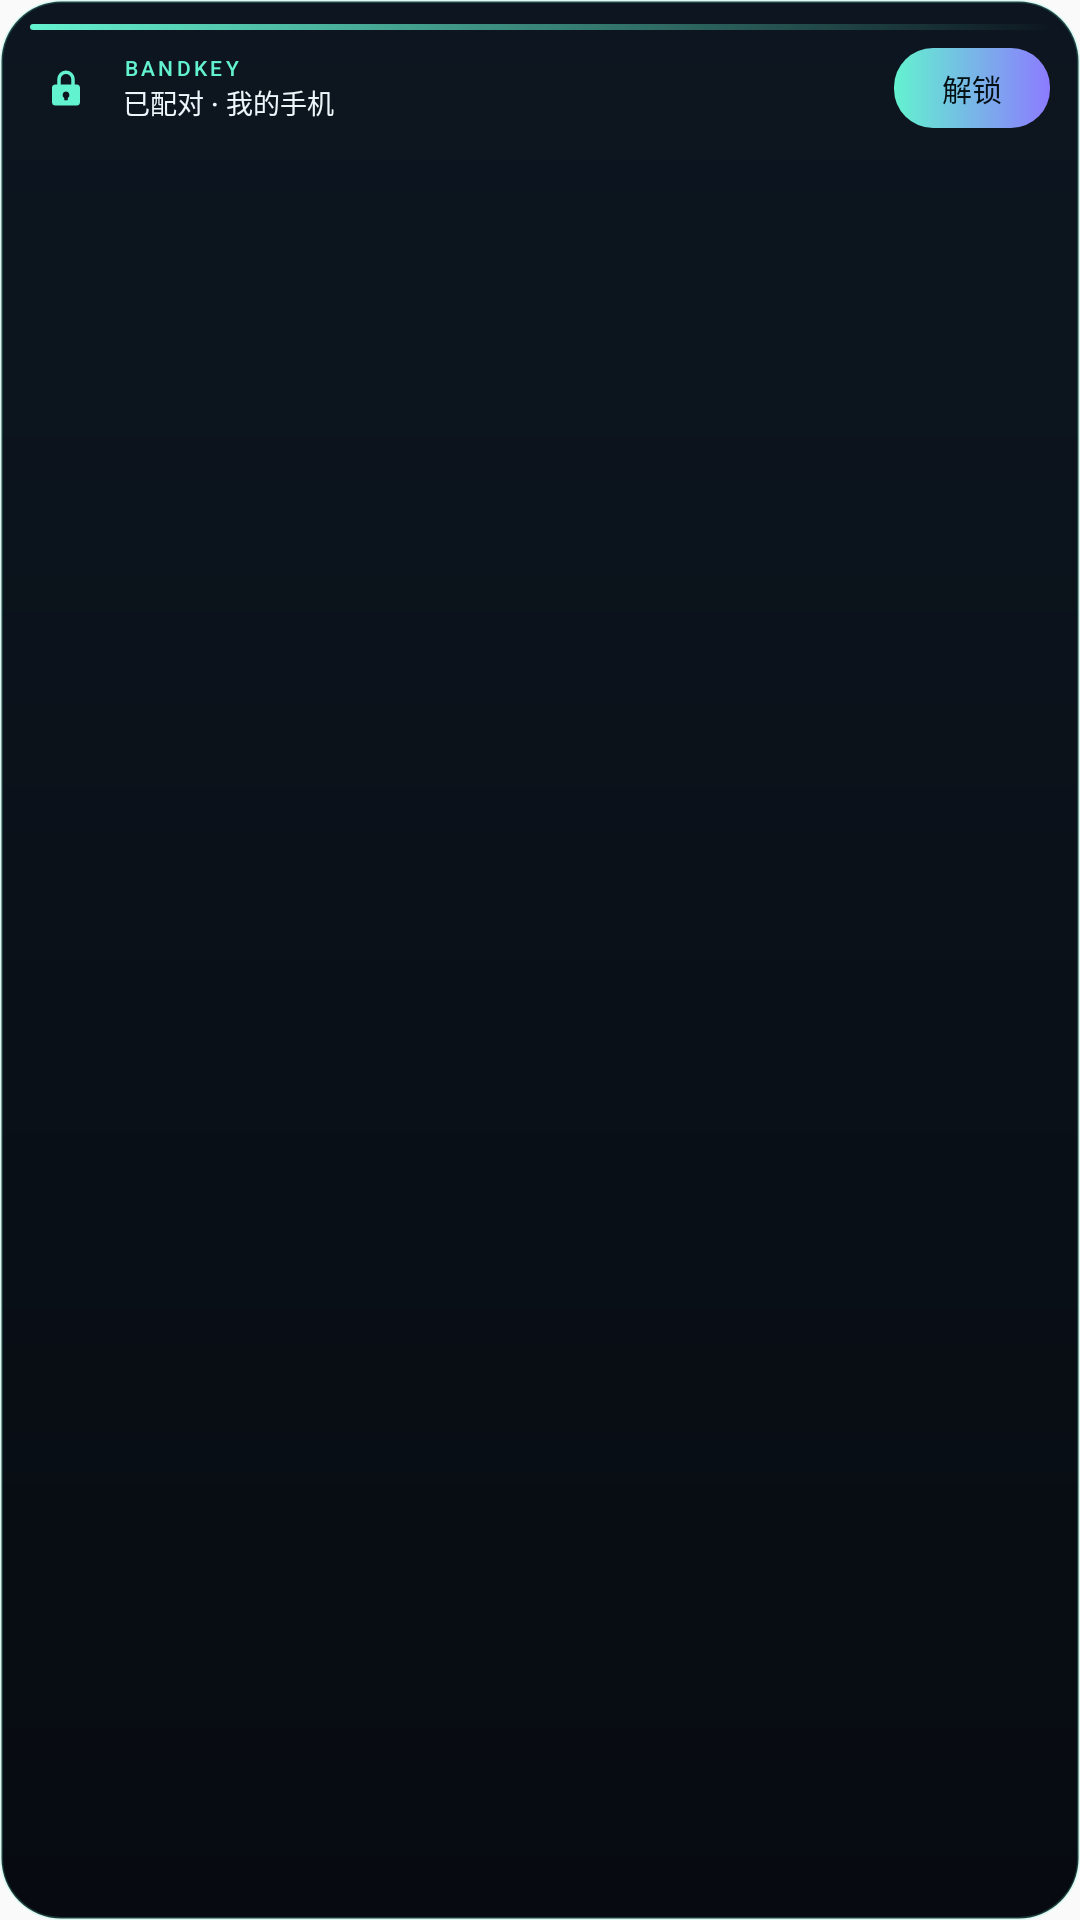

The Android layout XML behind this screen, and the referenced resources:
<!-- AndroidManifest.xml: application theme Theme.BandKey -->
<!-- res/layout/widget_bandkey_mini.xml -->
<?xml version="1.0" encoding="utf-8"?>
<LinearLayout xmlns:android="http://schemas.android.com/apk/res/android"
    android:id="@android:id/background"
    android:layout_width="match_parent"
    android:layout_height="match_parent"
    android:background="@drawable/widget_background"
    android:orientation="vertical"
    android:paddingStart="10dp"
    android:paddingTop="8dp"
    android:paddingEnd="10dp"
    android:paddingBottom="8dp">

    <TextView
        android:layout_width="match_parent"
        android:layout_height="2dp"
        android:background="@drawable/widget_top_line" />

    <LinearLayout
        android:layout_width="match_parent"
        android:layout_height="wrap_content"
        android:layout_marginTop="6dp"
        android:gravity="center_vertical"
        android:orientation="horizontal">

        <FrameLayout
            android:layout_width="24dp"
            android:layout_height="24dp"
            android:background="@drawable/widget_icon_bg">

            <ImageView
                android:layout_width="14dp"
                android:layout_height="14dp"
                android:layout_gravity="center"
                android:contentDescription="@string/app_name"
                android:src="@drawable/ic_widget_lock" />
        </FrameLayout>

        <LinearLayout
            android:layout_width="0dp"
            android:layout_height="wrap_content"
            android:layout_marginStart="7dp"
            android:layout_weight="1"
            android:gravity="center_vertical"
            android:orientation="vertical">

            <TextView
                android:layout_width="wrap_content"
                android:layout_height="wrap_content"
                android:fontFamily="sans-serif-medium"
                android:letterSpacing="0.16"
                android:text="BANDKEY"
                android:textColor="@color/bandkey_mint"
                android:textSize="7sp" />

            <TextView
                android:id="@+id/widget_device"
                android:layout_width="match_parent"
                android:layout_height="wrap_content"
                android:ellipsize="end"
                android:fontFamily="sans-serif-medium"
                android:maxLines="1"
                android:text="已配对 · 我的手机"
                android:textColor="@color/bandkey_text"
                android:textSize="9sp" />
        </LinearLayout>

        <TextView
            android:id="@+id/widget_unlock"
            android:layout_width="wrap_content"
            android:layout_height="wrap_content"
            android:layout_marginStart="6dp"
            android:background="@drawable/widget_button_primary"
            android:clickable="true"
            android:focusable="true"
            android:fontFamily="sans-serif-medium"
            android:gravity="center"
            android:minWidth="52dp"
            android:paddingStart="8dp"
            android:paddingTop="6dp"
            android:paddingEnd="8dp"
            android:paddingBottom="6dp"
            android:text="解锁"
            android:textColor="#041014"
            android:textSize="10sp" />

        <TextView
            android:id="@+id/widget_badge_on"
            android:layout_width="0dp"
            android:layout_height="0dp"
            android:visibility="gone" />

        <TextView
            android:id="@+id/widget_badge_off"
            android:layout_width="0dp"
            android:layout_height="0dp"
            android:visibility="gone" />

        <TextView
            android:id="@+id/widget_open"
            android:layout_width="0dp"
            android:layout_height="0dp"
            android:visibility="gone" />

        <TextView
            android:id="@+id/widget_toggle"
            android:layout_width="0dp"
            android:layout_height="0dp"
            android:visibility="gone" />
    </LinearLayout>

    <TextView
        android:id="@+id/widget_nfc"
        android:layout_width="match_parent"
        android:layout_height="wrap_content"
        android:layout_marginTop="4dp"
        android:ellipsize="end"
        android:maxLines="1"
        android:text="NFC 钥匙 0 张 · 自动解锁关闭"
        android:textColor="@color/bandkey_muted"
        android:textSize="7.5sp"
        android:visibility="gone" />

    <TextView
        android:id="@+id/widget_last"
        android:layout_width="0dp"
        android:layout_height="0dp"
        android:visibility="gone" />
</LinearLayout>
<!-- resources referenced by this layout -->
<resources>
  <color name="bandkey_mint">#63F2CF</color>
  <color name="bandkey_muted">#8A9BAE</color>
  <color name="bandkey_text">#EDF6FA</color>
  <!-- drawable ic_widget_lock (drawable) -->
  <?xml version="1.0" encoding="utf-8"?>
  <vector xmlns:android="http://schemas.android.com/apk/res/android"
      android:width="24dp"
      android:height="24dp"
      android:viewportWidth="24"
      android:viewportHeight="24">
      <path
          android:fillColor="#63F2CF"
          android:pathData="M12,2a5,5 0 0 1 5,5v3h1a2,2 0 0 1 2,2v8a2,2 0 0 1 -2,2H6a2,2 0 0 1 -2,-2v-8a2,2 0 0 1 2,-2h1V7a5,5 0 0 1 5,-5zM12,4a3,3 0 0 0 -3,3v3h6V7a3,3 0 0 0 -3,-3zM12,14a2,2 0 0 0 -1,3.73V19h2v-1.27A2,2 0 0 0 12,14z" />
  </vector>
  <!-- drawable widget_background (drawable) -->
  <?xml version="1.0" encoding="utf-8"?>
  <shape xmlns:android="http://schemas.android.com/apk/res/android"
      android:shape="rectangle">
      <gradient
          android:angle="270"
          android:endColor="#070B11"
          android:startColor="#0D1620" />
      <corners android:radius="20dp" />
      <stroke
          android:width="1dp"
          android:color="#3363F2CF" />
  </shape>
  <!-- drawable widget_button_primary (drawable) -->
  <?xml version="1.0" encoding="utf-8"?>
  <shape xmlns:android="http://schemas.android.com/apk/res/android"
      android:shape="rectangle">
      <gradient
          android:angle="0"
          android:endColor="#8C7BFF"
          android:startColor="#63F2CF" />
      <corners android:radius="13dp" />
  </shape>
  <!-- drawable widget_top_line (drawable) -->
  <?xml version="1.0" encoding="utf-8"?>
  <shape xmlns:android="http://schemas.android.com/apk/res/android"
      android:shape="rectangle">
      <gradient
          android:angle="0"
          android:endColor="#008C7BFF"
          android:startColor="#FF63F2CF" />
      <corners android:radius="2dp" />
  </shape>
  <string name="app_name">BandKey</string>
  <style name="Theme.BandKey" parent="android:Theme.Material.Light.NoActionBar" />
</resources>
